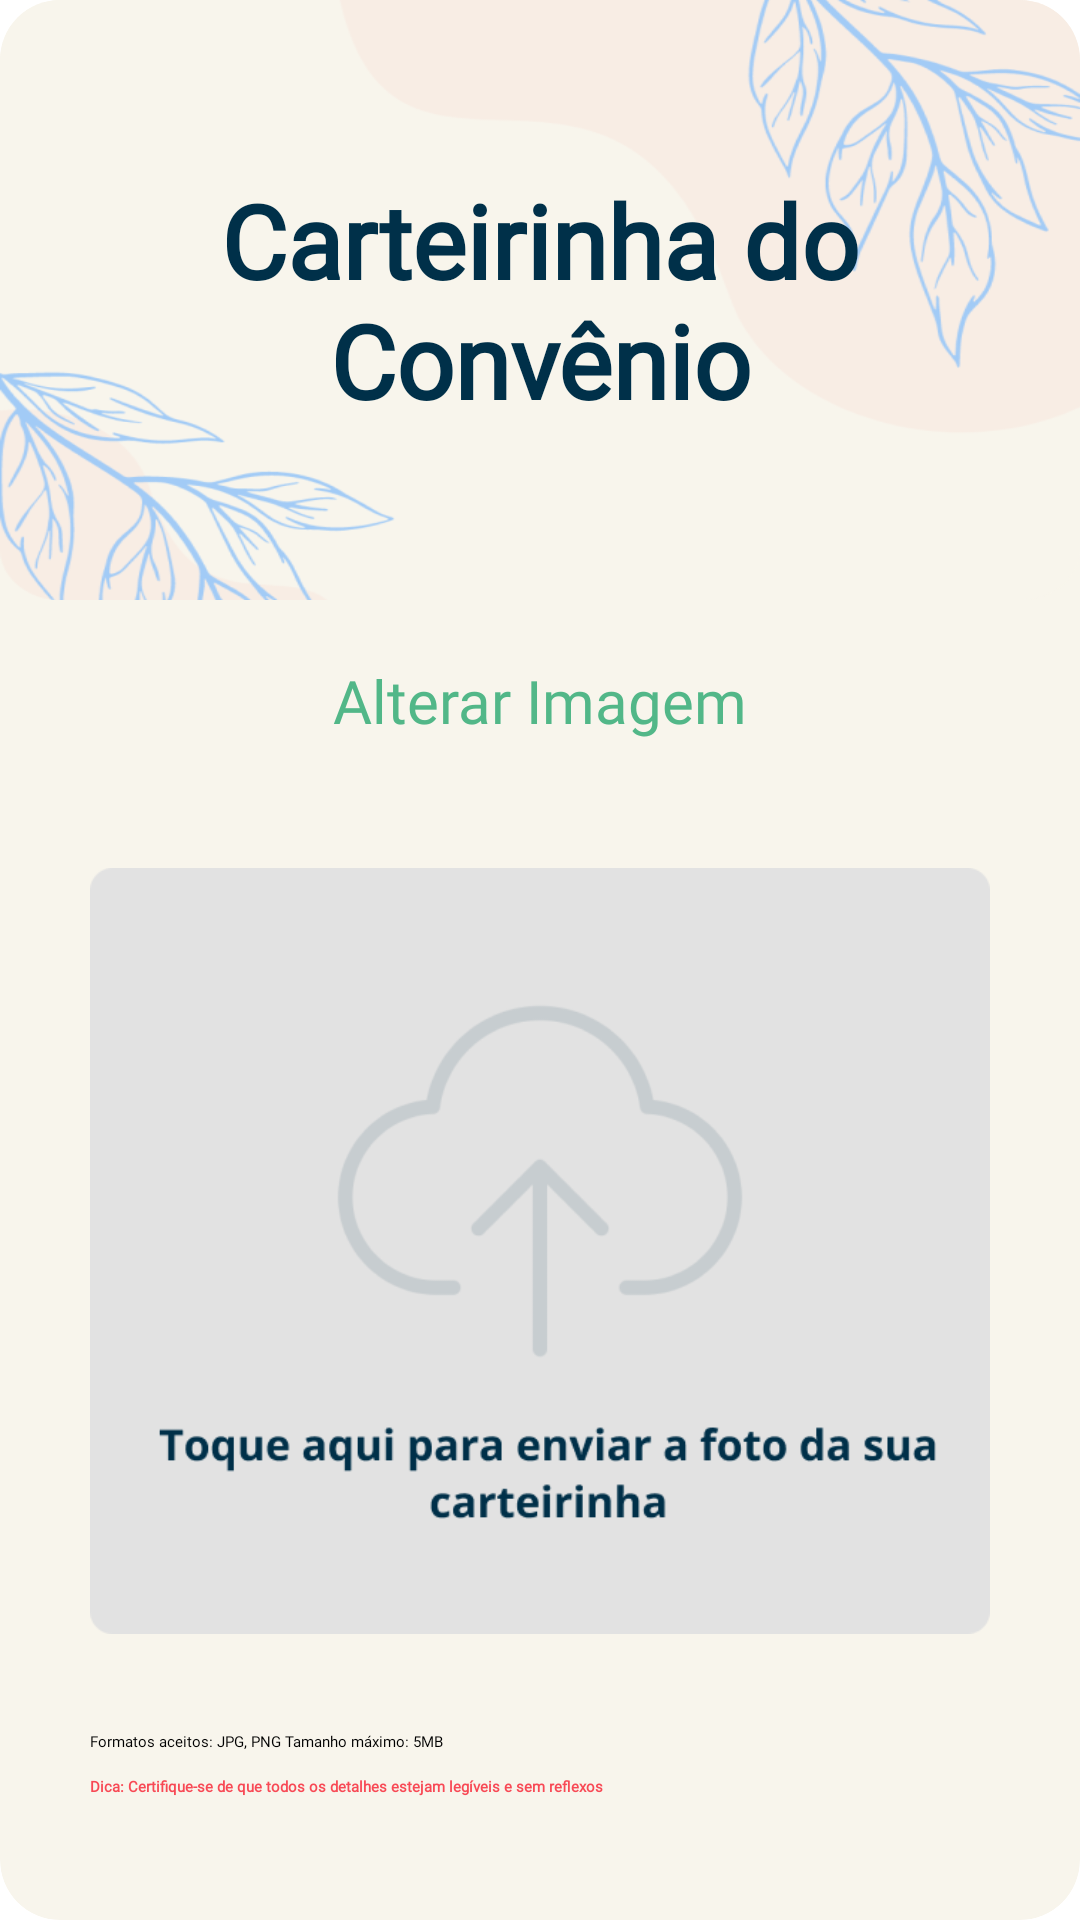

This screen was rendered from an Android layout file. Write that file and the resources it references.
<!-- AndroidManifest.xml: application theme Theme.SaudeConnect -->
<!-- res/layout/screen_dialog_carteira_convenio.xml -->
<?xml version="1.0" encoding="utf-8"?>
<androidx.cardview.widget.CardView xmlns:android="http://schemas.android.com/apk/res/android"
    xmlns:app="http://schemas.android.com/apk/res-auto"
    xmlns:tools="http://schemas.android.com/tools"
    android:layout_width="match_parent"
    android:layout_height="match_parent"
    app:cardCornerRadius="20dp"
    android:backgroundTint="@color/color_light">

    <LinearLayout
        android:layout_width="match_parent"
        android:layout_height="match_parent"
        android:orientation="vertical">


    <androidx.constraintlayout.widget.ConstraintLayout
        android:id="@+id/linearLayout"
        android:layout_width="match_parent"
        android:layout_height="200dp"
        android:background="@drawable/fundo_acard"
        android:elevation="4dp"
        app:layout_constraintEnd_toEndOf="parent"
        app:layout_constraintStart_toStartOf="parent"
        app:layout_constraintTop_toTopOf="parent">

        <TextView
            android:id="@+id/textView"
            android:layout_width="wrap_content"
            android:layout_height="wrap_content"
            android:fontFamily="@font/open_sans"
            android:gravity="center"
            android:text="Carteirinha do Convênio"
            android:textColor="#003049"
            android:textSize="34sp"
            android:textStyle="bold"
            app:layout_constraintBottom_toBottomOf="parent"
            app:layout_constraintEnd_toEndOf="parent"
            app:layout_constraintStart_toStartOf="parent"
            app:layout_constraintTop_toTopOf="parent" />

    </androidx.constraintlayout.widget.ConstraintLayout>


    <androidx.constraintlayout.widget.ConstraintLayout
        android:layout_width="match_parent"
        android:layout_height="match_parent">


        <TextView
            android:id="@+id/txtAlterar"
            android:layout_width="wrap_content"
            android:layout_height="wrap_content"
            android:fontFamily="@font/open_sans"
            android:text="Alterar Imagem"
            android:textSize="20sp"
            android:layout_margin="20dp"
            android:textColor="@color/color_base"
            app:layout_constraintEnd_toEndOf="parent"
            app:layout_constraintStart_toStartOf="parent"
            app:layout_constraintTop_toTopOf="parent" />

        <ImageView
            android:id="@+id/imgSend"
            android:layout_width="300dp"
            android:layout_height="300dp"
            android:layout_margin="20dp"
            android:src="@drawable/carteira_template"
            app:layout_constraintEnd_toEndOf="parent"
            app:layout_constraintStart_toStartOf="parent"
            app:layout_constraintTop_toBottomOf="@+id/txtAlterar" />


        <TextView
            android:id="@+id/textView8"
            android:layout_width="204dp"
            android:layout_height="wrap_content"
            android:layout_marginTop="10dp"
            android:fontFamily="@font/open_sans"
            android:text="Formatos aceitos: JPG, PNG Tamanho máximo: 5MB"
            app:layout_constraintStart_toStartOf="@+id/imgSend"
            app:layout_constraintTop_toBottomOf="@+id/imgSend" />

        <TextView
            android:id="@+id/textView9"
            android:layout_width="323dp"
            android:layout_height="54dp"
            android:layout_marginTop="8dp"
            android:layout_marginEnd="57dp"
            android:fontFamily="@font/open_sans"
            android:text="Dica: Certifique-se de que todos os detalhes estejam legíveis e sem reflexos"
            android:textColor="@color/red"
            android:textStyle="bold"
            app:layout_constraintEnd_toEndOf="@+id/textView8"
            app:layout_constraintHorizontal_bias="0.0"
            app:layout_constraintStart_toStartOf="@+id/textView8"
            app:layout_constraintTop_toBottomOf="@+id/textView8" />


        <Button
            android:id="@+id/btnSave"
            android:layout_width="151dp"
            android:layout_height="45dp"
            android:layout_marginTop="20dp"
            android:background="@drawable/button_login"
            android:text="Salvar"
            app:layout_constraintBottom_toBottomOf="parent"
            app:layout_constraintEnd_toEndOf="parent"
            app:layout_constraintStart_toStartOf="parent"
            app:layout_constraintTop_toBottomOf="@+id/textView9" />


    </androidx.constraintlayout.widget.ConstraintLayout>

    </LinearLayout>


</androidx.cardview.widget.CardView>
<!-- resources referenced by this layout -->
<resources>
  <color name="color_base">#52B788</color>
  <color name="color_light">#F8F5EC</color>
  <color name="red">#F84955</color>
  <!-- drawable button_login (drawable) -->
  <?xml version="1.0" encoding="utf-8"?>
  <shape xmlns:android="http://schemas.android.com/apk/res/android"
      android:shape="rectangle">
  
      <solid android:color="@color/color_base" />
  
      <corners
          android:radius="20dp"/>
  
  </shape>
  <!-- drawable carteira_template: png bitmap (drawable, 26105 bytes) -->
  <!-- drawable fundo_acard: png bitmap (drawable, 65486 bytes) -->
  <style name="Theme.SaudeConnect" parent="Base.Theme.SaudeConnect" />
  <style name="Base.Theme.SaudeConnect" parent="Theme.Material3.Light.NoActionBar">
          
          <item name="colorPrimary">@color/color_base</item>
          <item name="colorSecondary">@color/red</item>
          <item name="colorAccent">@color/color_light</item>
  
          <item name="colorSecondaryContainer">@android:color/transparent</item>
          
  
      </style>
</resources>
